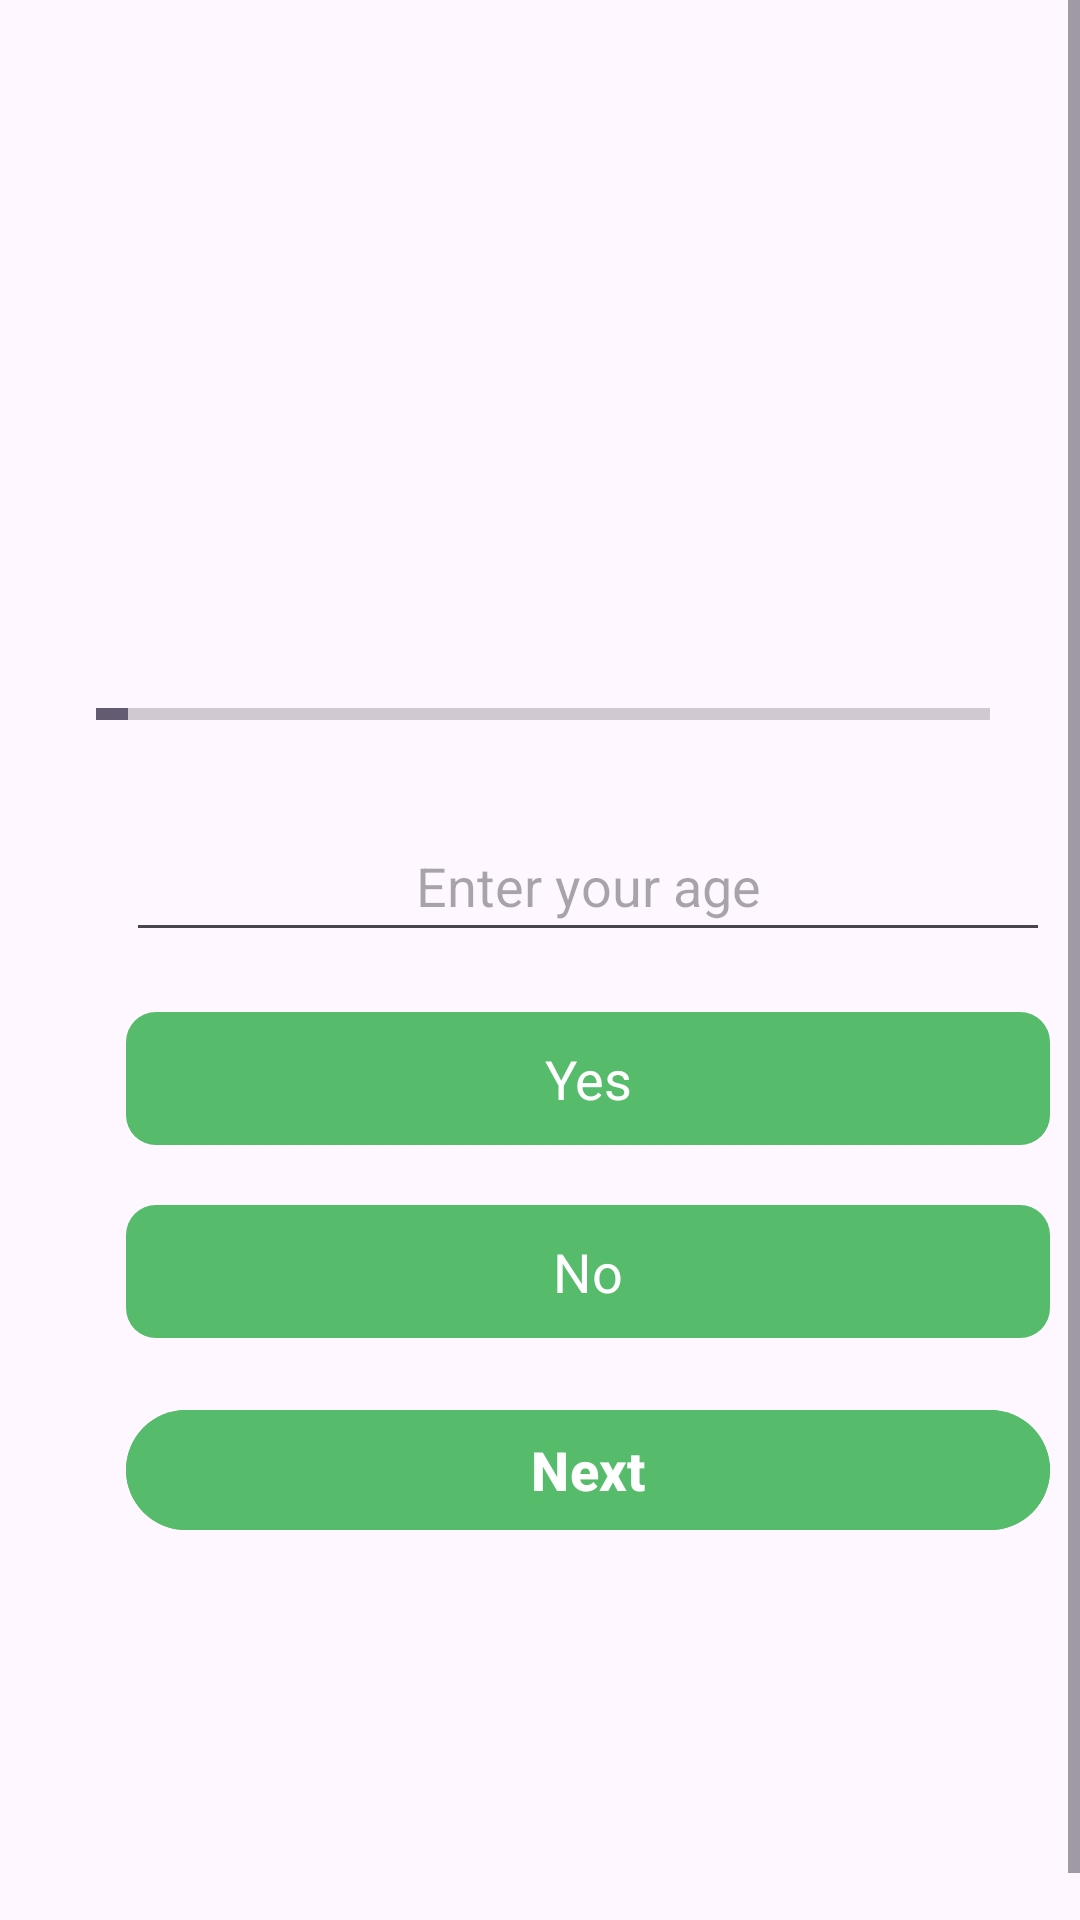

Android layout source for this screen:
<!-- AndroidManifest.xml: application theme Theme.SelfMeter -->
<!-- res/layout/activity_quiz_question.xml -->
<?xml version="1.0" encoding="utf-8"?>
<ScrollView xmlns:android="http://schemas.android.com/apk/res/android"
    xmlns:app="http://schemas.android.com/apk/res-auto"
    xmlns:tools="http://schemas.android.com/tools"
    android:layout_width="match_parent"
    android:layout_height="match_parent"
    android:fillViewport="true"
    tools:context=".QuizQuestion">

    <LinearLayout
        android:layout_width="match_parent"
        android:layout_height="wrap_content"
        android:orientation="vertical"
        android:gravity="center"
        android:padding="16dp"
        android:layout_margin="16dp">

        <TextView
            android:id="@+id/tv_question"
            android:layout_width="match_parent"
            android:layout_height="wrap_content"
            tools:text="Question here"
            android:gravity="center"
            android:textStyle="bold"
            android:layout_margin="10dp"
            android:textColor="@color/Green"
            android:textSize="22sp" />

        <LinearLayout
            android:layout_width="match_parent"
            android:layout_height="wrap_content"
            android:orientation="horizontal"
            android:gravity="center_horizontal"
            android:layout_marginTop="16dp">

            <ProgressBar
                android:id="@+id/progressBar"
                android:layout_width="0dp"
                android:layout_height="wrap_content"
                android:layout_weight="1"
                style="?android:attr/progressBarStyleHorizontal"
                android:indeterminate="false"
                android:max="28"
                android:progress="1"
                android:minHeight="50dp" />

            <TextView
                android:id="@+id/tv_progress"
                android:layout_width="wrap_content"
                android:layout_height="wrap_content"
                tools:text="1/28"
                android:padding="15dp"
                android:gravity="center"
                android:textSize="14sp" />
        </LinearLayout>

        <EditText
            android:id="@+id/et_age"
            android:layout_width="match_parent"
            android:layout_height="wrap_content"
            android:padding="10dp"
            android:layout_margin="10dp"
            android:gravity="center"
            android:textColor="@color/black"
            android:textSize="18sp"
            android:hint="Enter your age"
            android:inputType="number" />

        <TextView
            android:id="@+id/tv_option_one"
            android:layout_width="match_parent"
            android:layout_height="wrap_content"
            android:padding="10dp"
            android:layout_margin="10dp"
            android:gravity="center"
            android:background="@drawable/button_background"
            android:textColor="@color/white"
            android:textSize="18sp"
            android:text="Yes" />

        <TextView
            android:id="@+id/tv_option_two"
            android:layout_width="match_parent"
            android:layout_height="wrap_content"
            android:padding="10dp"
            android:layout_margin="10dp"
            android:gravity="center"
            android:background="@drawable/button_background"
            android:textColor="@color/white"
            android:textSize="18sp"
            android:text="No" />

        <Button
            android:id="@+id/btnNext"
            android:layout_width="match_parent"
            android:layout_height="wrap_content"
            android:layout_margin="10dp"
            android:text="Next"
            android:backgroundTint="@color/Green"
            android:textStyle="bold"
            android:textSize="18sp"
            android:textColor="@color/white" />

        <Button
            android:id="@+id/btnSubmit"
            android:layout_width="match_parent"
            android:layout_height="wrap_content"
            android:layout_margin="10dp"
            android:text="Submit"
            android:backgroundTint="@color/Green"
            android:textStyle="bold"
            android:textSize="18sp"
            android:textColor="@color/white"
            android:visibility="gone" />
    </LinearLayout>
</ScrollView>
<!-- resources referenced by this layout -->
<resources>
  <color name="Green">#56BC6C</color>
  <color name="black">#FF000000</color>
  <color name="white">#FFFFFFFF</color>
  <!-- drawable button_background (drawable) -->
  <?xml version="1.0" encoding="utf-8"?>
  <selector xmlns:android="http://schemas.android.com/apk/res/android">
      
      <item android:state_pressed="true">
          <shape android:shape="rectangle">
              <solid android:color="@color/white" />
              <corners android:radius="10dp" />
          </shape>
      </item>
      
      <item>
          <shape android:shape="rectangle">
              <solid android:color="@color/Green" />
              <corners android:radius="10dp" />
          </shape>
      </item>
  </selector>
  <style name="Theme.SelfMeter" parent="Base.Theme.SelfMeter" />
  <style name="Base.Theme.SelfMeter" parent="Theme.Material3.DayNight.NoActionBar">
          
          
          <item name="android:statusBarColor">@color/white</item>
      </style>
</resources>
